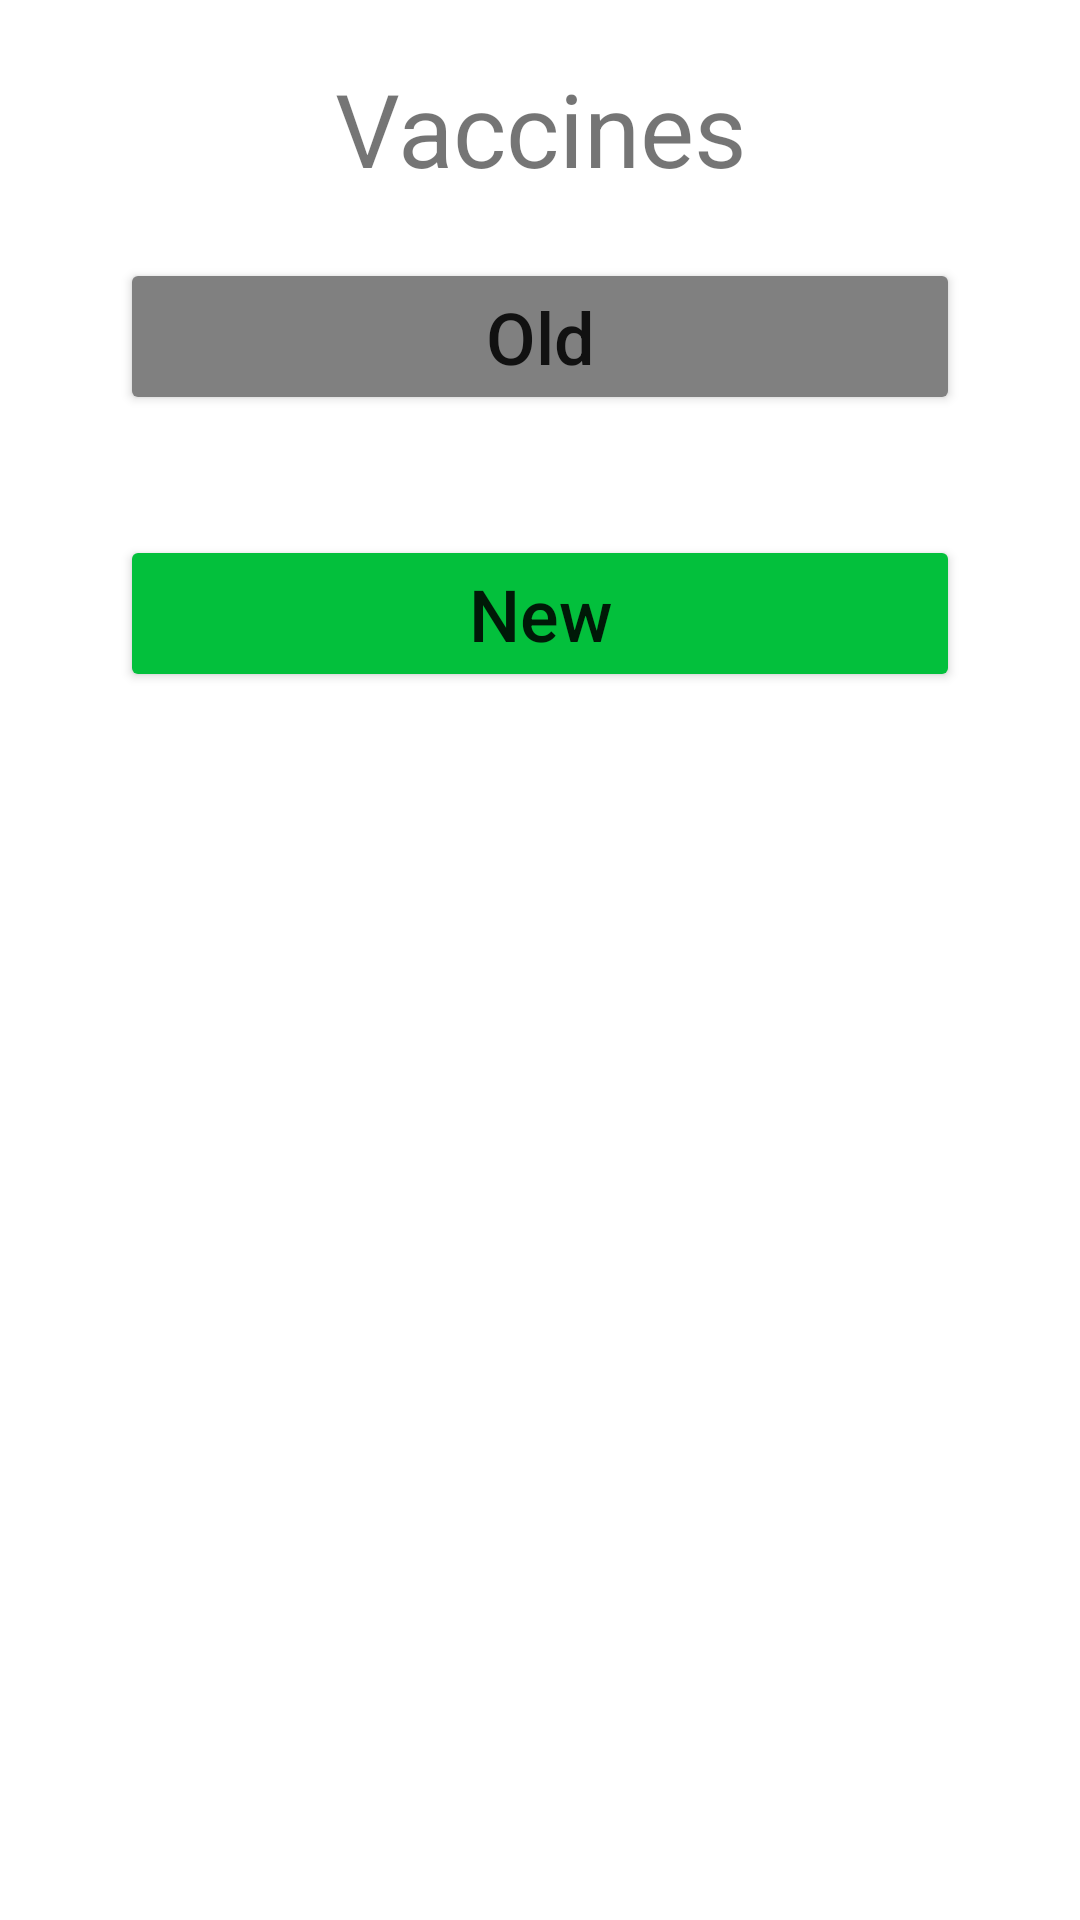

The Android layout XML behind this screen, and the referenced resources:
<!-- AndroidManifest.xml: application theme Theme.MyApplicationLo -->
<!-- res/layout/fragment__vaccines.xml -->
<?xml version="1.0" encoding="utf-8"?>
<FrameLayout xmlns:android="http://schemas.android.com/apk/res/android"
    xmlns:tools="http://schemas.android.com/tools"
    android:layout_width="match_parent"
    android:layout_height="match_parent"
    tools:context=".fragmentMenu.fragment_Vaccines">

    <LinearLayout
        android:layout_width="match_parent"
        android:layout_height="match_parent"
        android:layout_margin="20dp"
        android:orientation="vertical">

        <TextView
            android:id="@+id/textView2"
            android:layout_width="match_parent"
            android:layout_height="46dp"
            android:gravity="center_horizontal"
            android:text="Vaccines"
            android:textSize="34sp" />

        <Button
            android:id="@+id/oldBtn"
            android:layout_width="match_parent"
            android:layout_height="wrap_content"
            android:layout_margin="20dp"
            android:backgroundTint="@color/gray"
            android:text="Old"
            android:textAllCaps="false"
            android:textSize="24sp"

            />

        <Button
            android:id="@+id/newBtn"
            android:layout_width="match_parent"
            android:layout_height="wrap_content"
            android:layout_margin="20dp"
            android:backgroundTint="@color/green"
            android:text="New"
            android:textAllCaps="false"
            android:textSize="24sp"
            tools:ignore="TextContrastCheck" />
    </LinearLayout>
</FrameLayout>
<!-- resources referenced by this layout -->
<resources>
  <color name="gray">#808080</color>
  <color name="green">#03C03C</color>
  <style name="Theme.MyApplicationLo" parent="Theme.MaterialComponents.DayNight.DarkActionBar">
          
          <item name="colorPrimary">@color/purple_500</item>
          <item name="colorPrimaryVariant">@color/purple_700</item>
          <item name="colorOnPrimary">@color/white</item>
          
          <item name="colorSecondary">@color/teal_200</item>
          <item name="colorSecondaryVariant">@color/teal_700</item>
          <item name="colorOnSecondary">@color/black</item>
          
          <item name="android:statusBarColor" tools:targetApi="l">?attr/colorPrimaryVariant</item>
          
      </style>
  <color name="purple_500">#FF6200EE</color>
  <color name="purple_700">#FF3700B3</color>
  <color name="white">#FFFFFFFF</color>
  <color name="teal_200">#FF03DAC5</color>
  <color name="teal_700">#FF018786</color>
  <color name="black">#FF000000</color>
</resources>
